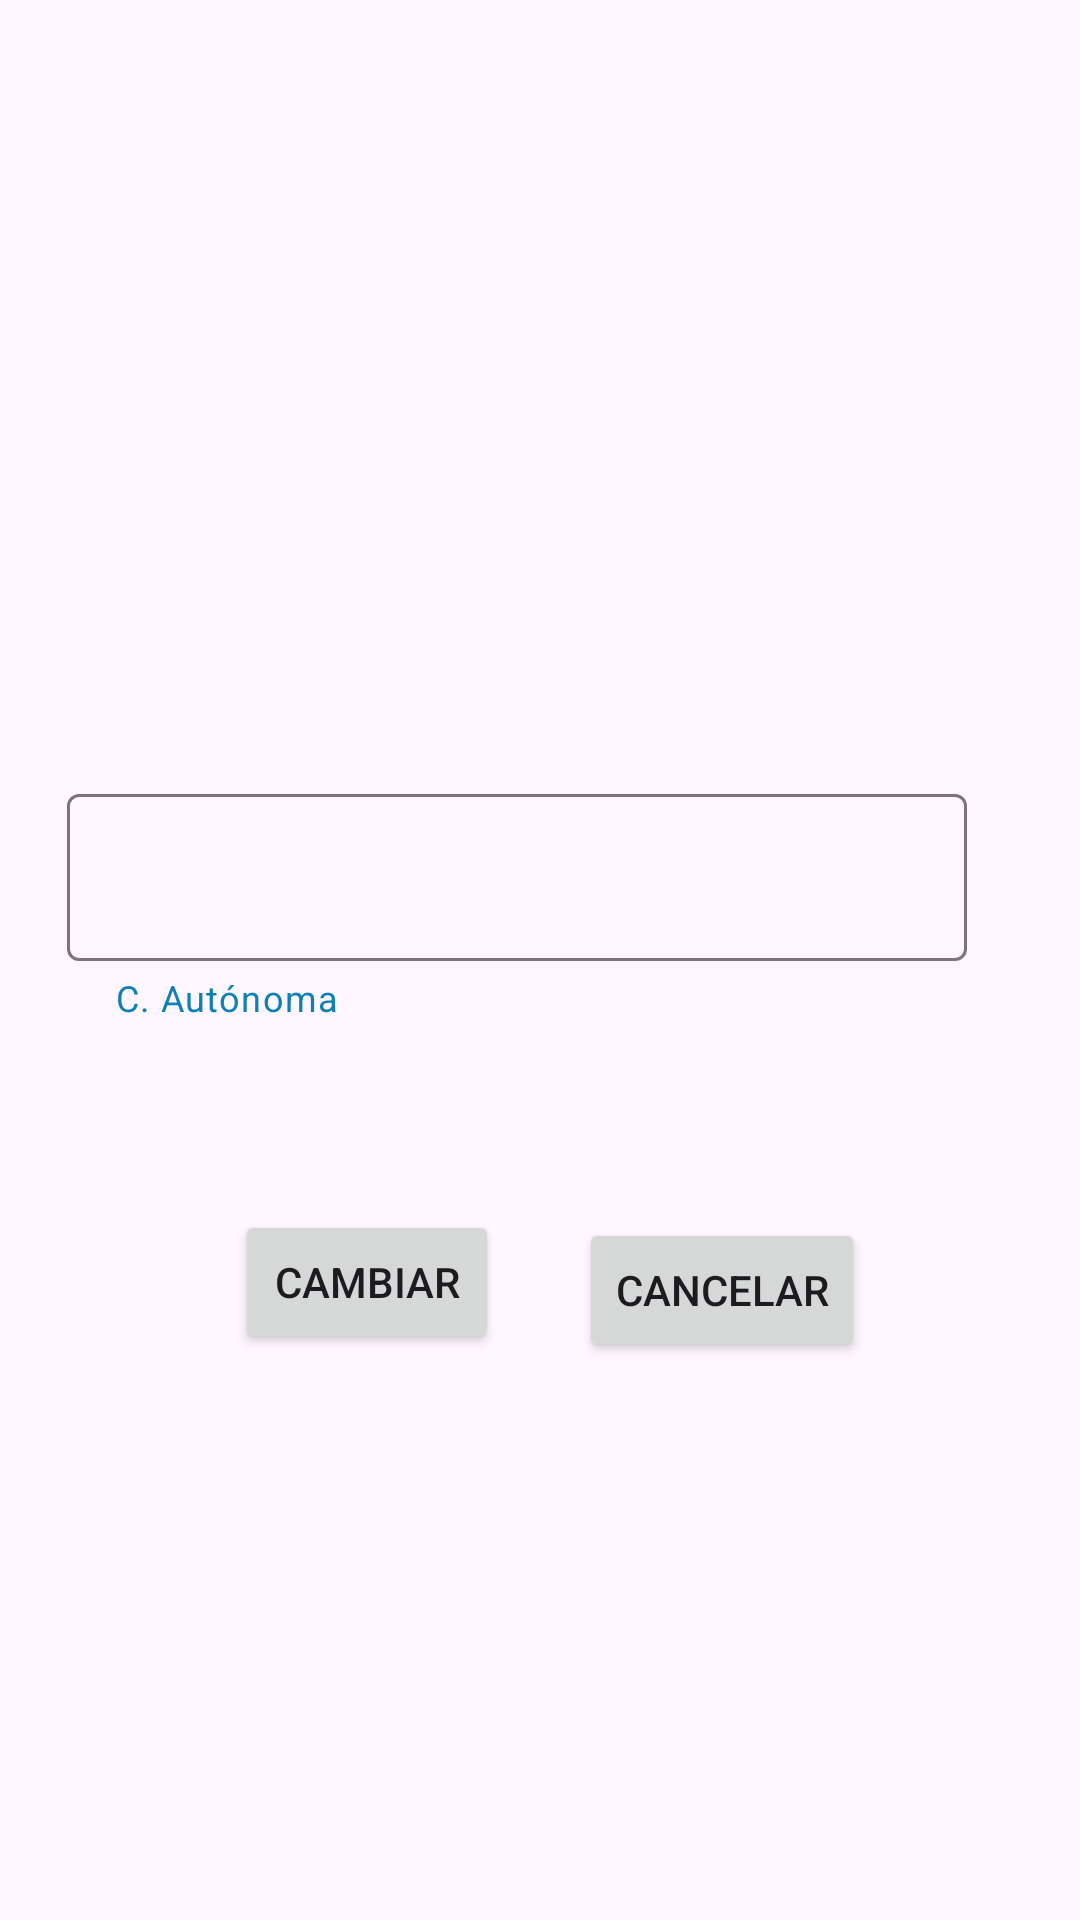

This screen was rendered from an Android layout file. Write that file and the resources it references.
<!-- AndroidManifest.xml: application theme Theme.Unidad10CasoPractico -->
<!-- res/layout/activity_two.xml -->
<?xml version="1.0" encoding="utf-8"?>
<androidx.constraintlayout.widget.ConstraintLayout xmlns:android="http://schemas.android.com/apk/res/android"
    xmlns:app="http://schemas.android.com/apk/res-auto"
    xmlns:tools="http://schemas.android.com/tools"
    android:layout_width="match_parent"
    android:layout_height="match_parent"
    tools:context=".activities.TwoActivity">

    <ImageView
        android:id="@+id/imageView"
        android:layout_width="100dp"
        android:layout_height="100dp"
        android:layout_marginTop="128dp"
        android:clickable="false"
        app:layout_constraintEnd_toEndOf="parent"
        app:layout_constraintStart_toStartOf="parent"
        app:layout_constraintTop_toTopOf="parent" />

    <com.google.android.material.textfield.TextInputLayout
        android:id="@+id/editText"
        android:layout_width="300dp"
        android:layout_height="100dp"
        android:layout_marginStart="101dp"
        android:layout_marginTop="112dp"
        android:layout_marginEnd="101dp"
        android:ems="10"
        android:inputType="text"
        app:helperText="C. Autónoma"
        app:helperTextTextColor="@color/blue"
        app:layout_constraintBottom_toBottomOf="parent"
        app:layout_constraintEnd_toEndOf="parent"
        app:layout_constraintHorizontal_bias="0.555"
        app:layout_constraintStart_toStartOf="parent"
        app:layout_constraintTop_toTopOf="parent"
        app:layout_constraintVertical_bias="0.344" >
        <com.google.android.material.textfield.TextInputEditText
            android:id="@+id/textInputEditText"
            android:layout_width="match_parent"
            android:layout_height="wrap_content"
            android:inputType="text"/>
    </com.google.android.material.textfield.TextInputLayout>

    <Button
        android:id="@+id/buttoncambiar"
        android:layout_width="wrap_content"
        android:layout_height="wrap_content"
        android:layout_marginTop="85dp"
        android:layout_marginEnd="26dp"
        android:text="Cambiar"
        app:layout_constraintBottom_toBottomOf="parent"
        app:layout_constraintEnd_toEndOf="parent"
        app:layout_constraintHorizontal_bias="0.318"
        app:layout_constraintStart_toStartOf="parent"
        app:layout_constraintTop_toTopOf="parent"
        app:layout_constraintVertical_bias="0.628" />

    <Button
        android:id="@+id/buttoncancelar"
        android:layout_width="wrap_content"
        android:layout_height="wrap_content"
        android:layout_marginStart="26dp"
        android:layout_marginTop="127dp"
        android:text="Cancelar"
        app:layout_constraintBottom_toBottomOf="parent"
        app:layout_constraintEnd_toEndOf="parent"
        app:layout_constraintHorizontal_bias="0.7"
        app:layout_constraintStart_toStartOf="parent"
        app:layout_constraintTop_toTopOf="parent"
        app:layout_constraintVertical_bias="0.6" />

</androidx.constraintlayout.widget.ConstraintLayout>
<!-- resources referenced by this layout -->
<resources>
  <color name="blue">#0E80B5</color>
  <style name="Theme.Unidad10CasoPractico" parent="Base.Theme.Unidad10CasoPractico" />
  <style name="Base.Theme.Unidad10CasoPractico" parent="Theme.Material3.DayNight.NoActionBar">
          
          
      </style>
</resources>
